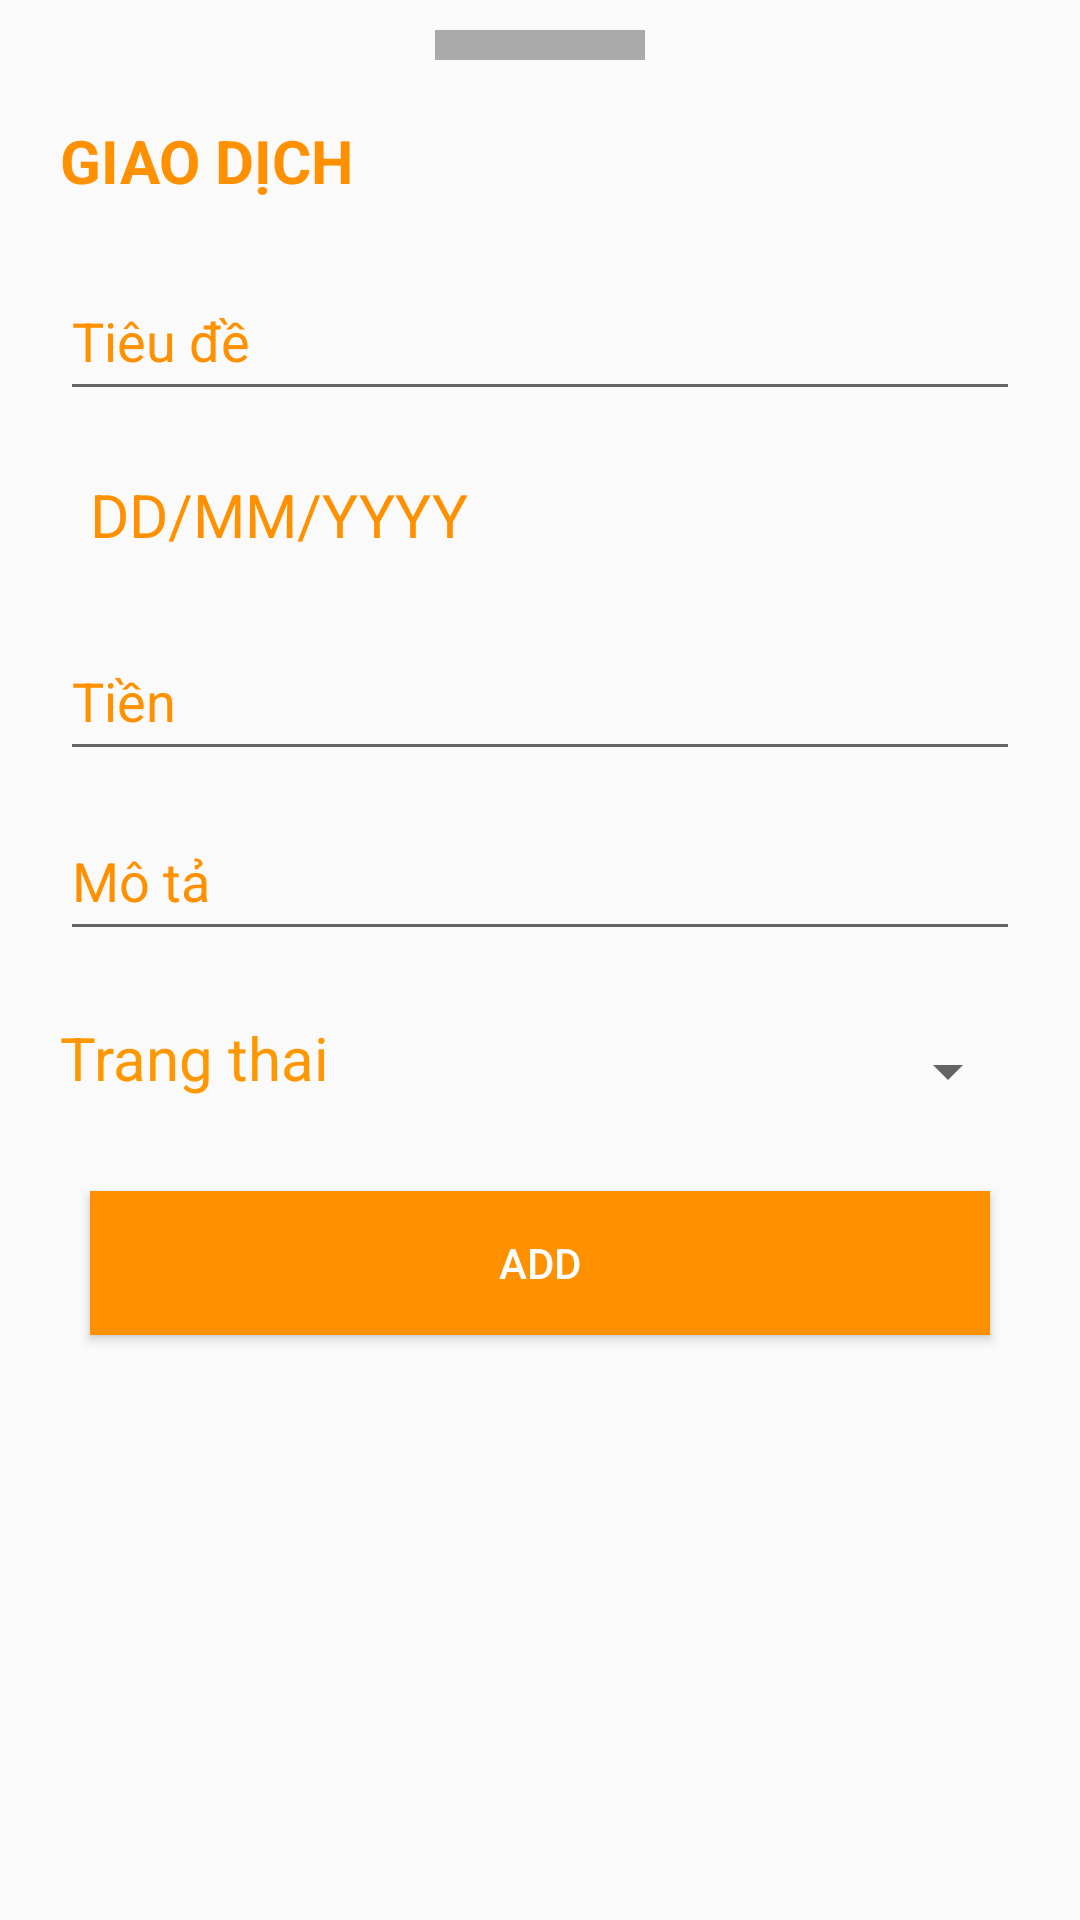

The Android layout XML behind this screen, and the referenced resources:
<!-- AndroidManifest.xml: application theme AppTheme -->
<!-- res/layout/bottom_sheet_giaodich.xml -->
<?xml version="1.0" encoding="utf-8"?>
<LinearLayout
    android:orientation="vertical"
    xmlns:android="http://schemas.android.com/apk/res/android"
    android:layout_width="match_parent"
    android:layout_height="match_parent"
    style="@style/AppBottomSheetDialogTheme"
    >

    <View
        android:layout_width="70dp"
        android:layout_height="10dp"
        android:layout_gravity="center_horizontal"
        android:layout_marginTop="10dp"
        android:background="@android:color/darker_gray" />
    <TextView
        android:id="@+id/tvNewItem"
        android:layout_width="wrap_content"
        android:layout_height="wrap_content"
        android:text="GIAO DỊCH"
        android:textSize="20sp"
        android:textStyle="bold"
        android:layout_marginBottom="20dp"
        android:textColor="#FF9100"
        android:layout_marginTop="20dp"
        android:layout_marginStart="20dp"
        android:layout_marginLeft="20dp" />


        <EditText
            android:id="@+id/edt_tieude"
            android:layout_width="match_parent"
            android:layout_marginLeft="20dp"
            android:layout_marginRight="20dp"
            android:textColor="#FF9100"
            android:hint="Tiêu đề"
            android:textColorHint="#FF9100"
            android:layout_height="50dp"/>
         <TextView
            android:id="@+id/tv_ngay"
            android:layout_width="match_parent"
            android:layout_marginLeft="20dp"
            android:layout_marginRight="20dp"
            android:textColor="#FF9100"
            android:hint="DD/MM/YYYY"
             android:paddingLeft="10dp"
             android:paddingTop="11dp"
             android:textSize="20dp"
             android:layout_marginTop="10dp"
            android:textColorHint="#FF9100"
            android:layout_height="50dp"/>
    <EditText
        android:id="@+id/edt_tien"
        android:layout_width="match_parent"
        android:layout_marginLeft="20dp"
        android:layout_marginRight="20dp"
        android:textColor="#FF9100"
        android:layout_marginTop="10dp"
        android:hint="Tiền"
        android:inputType="number"
        android:textColorHint="#FF9100"
        android:layout_height="50dp"/>
    <EditText
        android:id="@+id/edt_mota"
        android:layout_width="match_parent"
        android:layout_marginLeft="20dp"
        android:layout_marginRight="20dp"
        android:textColor="#FF9100"
        android:layout_marginTop="10dp"
        android:hint="Mô tả"
        android:textColorHint="#FF9100"
        android:layout_height="50dp"/>

    <LinearLayout
        android:layout_width="match_parent"
        android:layout_height="40dp"
        android:layout_marginLeft="20dp"
        android:layout_marginTop="20dp"
        android:layout_marginRight="20dp"
        android:orientation="horizontal">

        <TextView
            android:id="@+id/tv_trangthai"
            android:layout_width="wrap_content"
            android:layout_height="40dp"
            android:textColor="#FF9800"
            android:textSize="20dp"
            android:paddingTop="2dp"
            android:text="Trang thai" />

        <Spinner
            android:id="@+id/sp_pl_giaodich"
            android:layout_width="match_parent"

            android:layout_height="40dp" />

    </LinearLayout>


    <Button
        android:id="@+id/btn_giaodich"
        android:layout_marginTop="20dp"
        android:text="Add"
        android:textColor="#fff"
        android:layout_marginStart="30dp"
        android:layout_marginEnd="30dp"
        android:background="#FF9100"
        android:layout_width="match_parent"
        android:layout_marginBottom="10dp"
        android:layout_height="wrap_content"/>
</LinearLayout>
<!-- resources referenced by this layout -->
<resources>
  <style name="AppBottomSheetDialogTheme" parent="Theme.Design.Light.BottomSheetDialog">
          <item name="bottomSheetStyle">@style/AppModalStyle</item>
      </style>
  <style name="AppTheme" parent="Theme.AppCompat.Light.NoActionBar">
          
          <item name="colorPrimary">@color/colorPrimary</item>
          <item name="colorPrimaryDark">@color/colorPrimaryDark</item>
          <item name="colorAccent">@color/colorAccent</item>
          <item name="bottomSheetDialogTheme">@style/AppBottomSheetDialogTheme</item>
      </style>
  <style name="AppModalStyle" parent="Widget.Design.BottomSheet.Modal">
          <item name="android:background">@drawable/border_sheet</item>
      </style>
  <color name="colorPrimary">#6200EE</color>
  <color name="colorPrimaryDark">#3700B3</color>
  <color name="colorAccent">#FF9100</color>
</resources>
